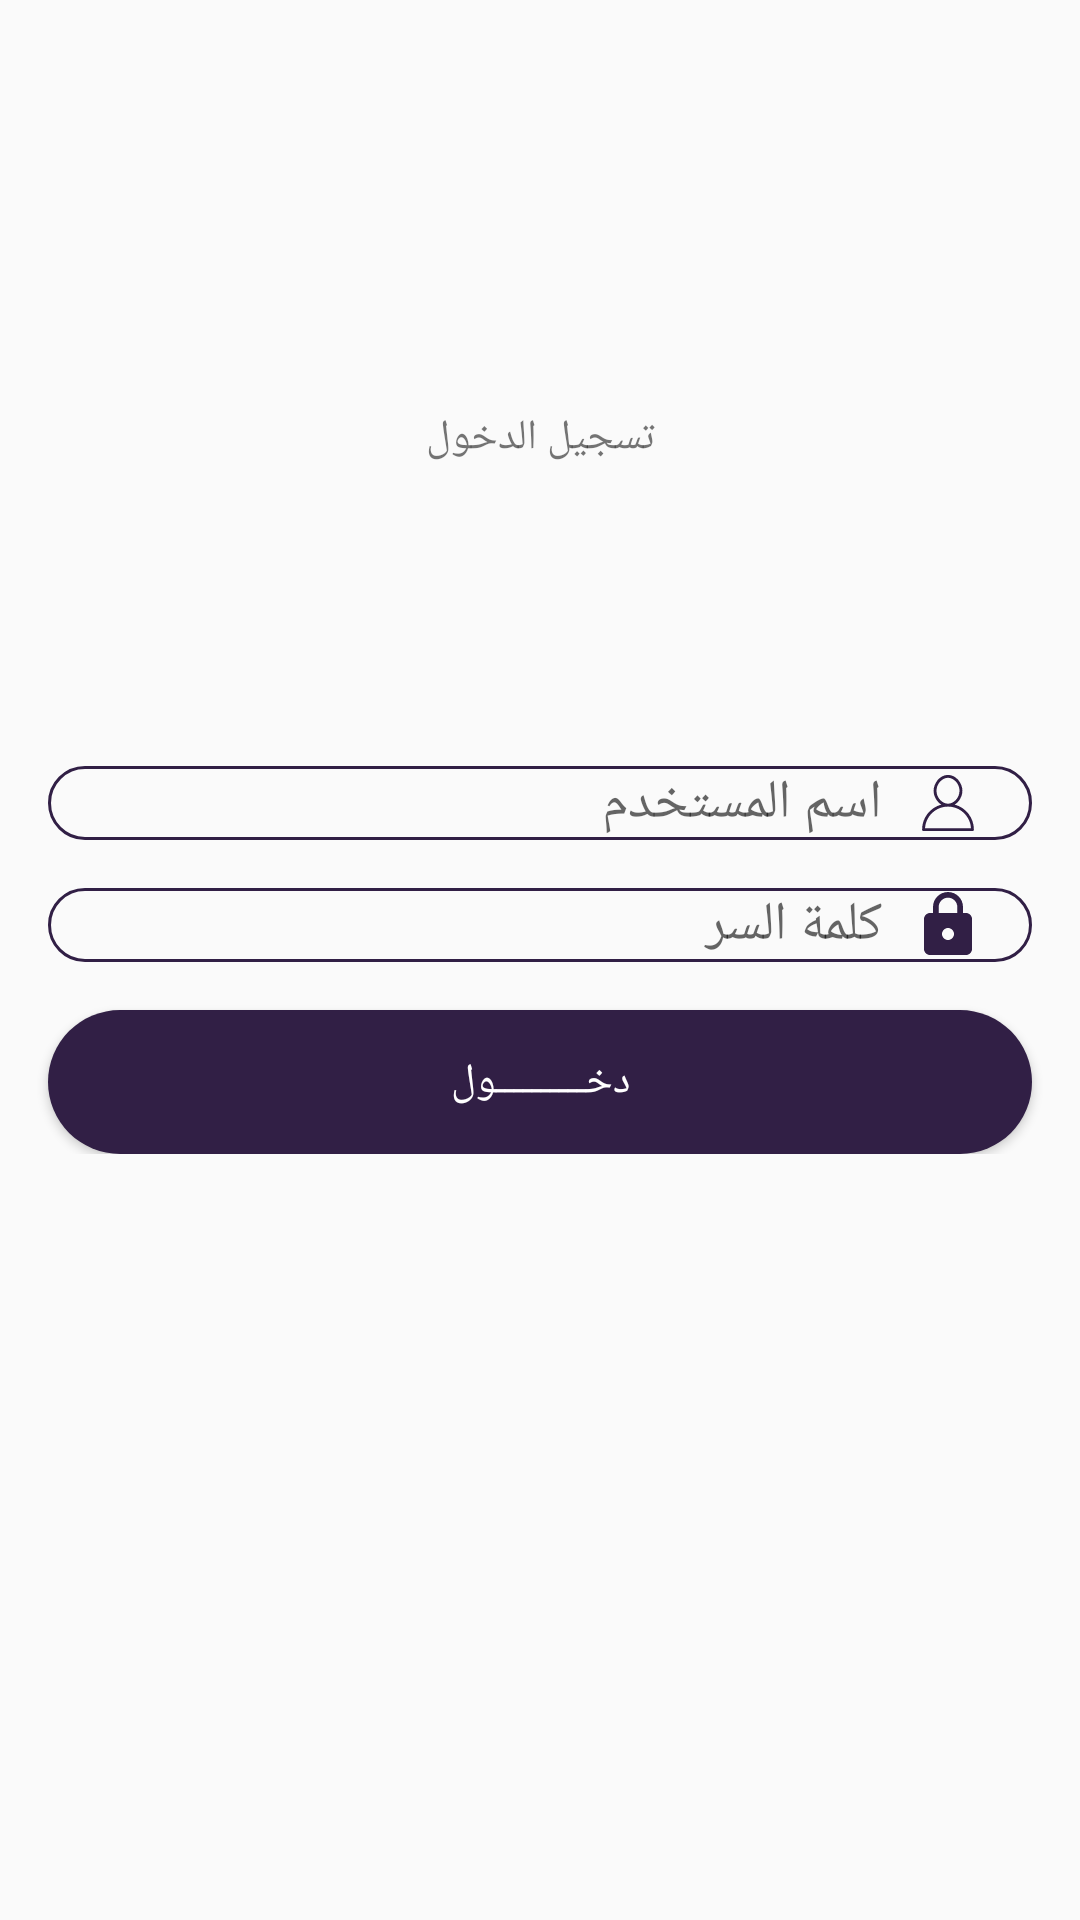

The Android layout XML behind this screen, and the referenced resources:
<!-- AndroidManifest.xml: application theme AppTheme -->
<!-- res/layout/activity_login.xml -->
<?xml version="1.0" encoding="utf-8"?>
<RelativeLayout xmlns:android="http://schemas.android.com/apk/res/android"
    xmlns:app="http://schemas.android.com/apk/res-auto"
    xmlns:tools="http://schemas.android.com/tools"
    android:layout_width="match_parent"
    android:layout_height="match_parent"
    tools:context=".LoginActivity">
    <TextView
        android:layout_width="match_parent"
        android:layout_height="wrap_content"
        android:text="@string/log_in_name"
        android:gravity="center"
        android:layout_marginBottom="100dp"
        android:layout_above="@id/login_layout">

    </TextView>
    <LinearLayout
        android:layout_width="match_parent"
        android:layout_height="wrap_content"
        android:orientation="vertical"
        android:layout_centerInParent="true"
        android:id="@+id/login_layout">
        <EditText
            android:layout_width="match_parent"
            android:layout_height="0dp"
            android:layout_weight="1"
            android:id="@+id/et_login_user_name"
            android:drawableRight="@drawable/ic_77_essential_icons_user"
            style="@style/baseEditText"
            android:hint="@string/user_name">
        </EditText>
        <EditText
            android:layout_width="match_parent"
            android:layout_height="0dp"
            android:layout_weight="1"
            android:id="@+id/et_login_password"
            android:drawableRight="@drawable/ic_lock_white_24dp"
            style="@style/baseEditText"
            android:hint="@string/user_pass">
        </EditText>
        <Button
            android:layout_width="match_parent"
            android:layout_height="0dp"
            android:layout_weight="1"
            style="@style/baseButton"
            android:id="@+id/bt_login"
            android:text="@string/log_in"></Button>
    </LinearLayout>

</RelativeLayout>
<!-- resources referenced by this layout -->
<resources>
  <!-- drawable ic_77_essential_icons_user (drawable) -->
  <vector xmlns:android="http://schemas.android.com/apk/res/android"
      android:width="24dp"
      android:height="24dp"
      android:viewportWidth="100"
      android:viewportHeight="100">
    <path
        android:fillColor="#311F45"
        android:pathData="M59.3,52.2C65.8,48.2 70,40.3 70,33c0,-10.4 -8.5,-22 -20,-22S30,22.6 30,33c0,7.3 4.2,15.2 10.7,19.2C25.3,56.3 14,70.4 14,87c0,1.1 0.9,2 2,2h68c1.1,0 2,-0.9 2,-2C86,70.4 74.7,56.3 59.3,52.2zM34,33c0,-10.3 8.5,-18 16,-18s16,7.7 16,18s-8.5,18 -16,18S34,43.3 34,33zM18.1,85c1,-16.7 15,-30 31.9,-30s30.9,13.3 31.9,30H18.1z"/>
    <path
        android:pathData="M1224,-790V894H-560V-790H1224M1232,-798H-568V902h1800V-798L1232,-798z"
        android:fillColor="#0000FF"/>
  </vector>
  <!-- drawable ic_lock_white_24dp (drawable) -->
  <vector xmlns:android="http://schemas.android.com/apk/res/android"
      android:width="24dp"
      android:height="24dp"
      android:viewportWidth="24"
      android:viewportHeight="24">
    <path
        android:pathData="M18,8h-1L17,6c0,-2.76 -2.24,-5 -5,-5S7,3.24 7,6v2L6,8c-1.1,0 -2,0.9 -2,2v10c0,1.1 0.9,2 2,2h12c1.1,0 2,-0.9 2,-2L20,10c0,-1.1 -0.9,-2 -2,-2zM12,17c-1.1,0 -2,-0.9 -2,-2s0.9,-2 2,-2 2,0.9 2,2 -0.9,2 -2,2zM15.1,8L8.9,8L8.9,6c0,-1.71 1.39,-3.1 3.1,-3.1 1.71,0 3.1,1.39 3.1,3.1v2z"
        android:fillColor="#311F45"/>
  </vector>
  <string name="log_in">دخــــــــــول</string>
  <string name="log_in_name">تسجيل الدخول</string>
  <string name="user_name">اسم المستخدم</string>
  <string name="user_pass">كلمة السر</string>
  <style name="baseButton">
          <item name="android:layout_marginLeft">16dp</item>
          <item name="android:layout_marginRight">16dp</item>
          <item name="android:textColor">@android:color/white</item>
          <item name="android:background">@drawable/rounded_button</item>
      </style>
  <style name="baseEditText">
          <item name="android:layout_marginBottom">16dp</item>
          <item name="android:layout_marginRight">16dp</item>
          <item name="android:layout_marginLeft">16dp</item>
          <item name="android:drawablePadding">10dp</item>
          <item name="android:paddingRight">16dp</item>
          <item name="android:background">@drawable/rounded_edit_text</item>
      </style>
  <style name="AppTheme" parent="Theme.AppCompat.Light.DarkActionBar">
          
          <item name="colorPrimary">@color/colorPrimary</item>
          <item name="colorPrimaryDark">@color/colorPrimaryDark</item>
          <item name="colorAccent">@color/colorAccent</item>
      </style>
  <!-- drawable rounded_button (drawable) -->
  <?xml version="1.0" encoding="utf-8"?>
  <shape xmlns:android="http://schemas.android.com/apk/res/android"
      android:shape="rectangle">
      <corners android:radius="30dp"></corners>
      <solid android:color="@color/buttonColor"></solid>
  
  </shape>
  <!-- drawable rounded_edit_text (drawable) -->
  <?xml version="1.0" encoding="utf-8"?>
  <shape xmlns:android="http://schemas.android.com/apk/res/android"
      android:shape="rectangle">
      <corners android:radius="30dp"></corners>
      <stroke android:width="1dp"
          android:color="@color/buttonColor"></stroke>
  
  </shape>
  <color name="colorPrimary">#6200EE</color>
  <color name="colorPrimaryDark">#3700B3</color>
  <color name="colorAccent">#03DAC5</color>
  <color name="buttonColor">#311F45</color>
</resources>
